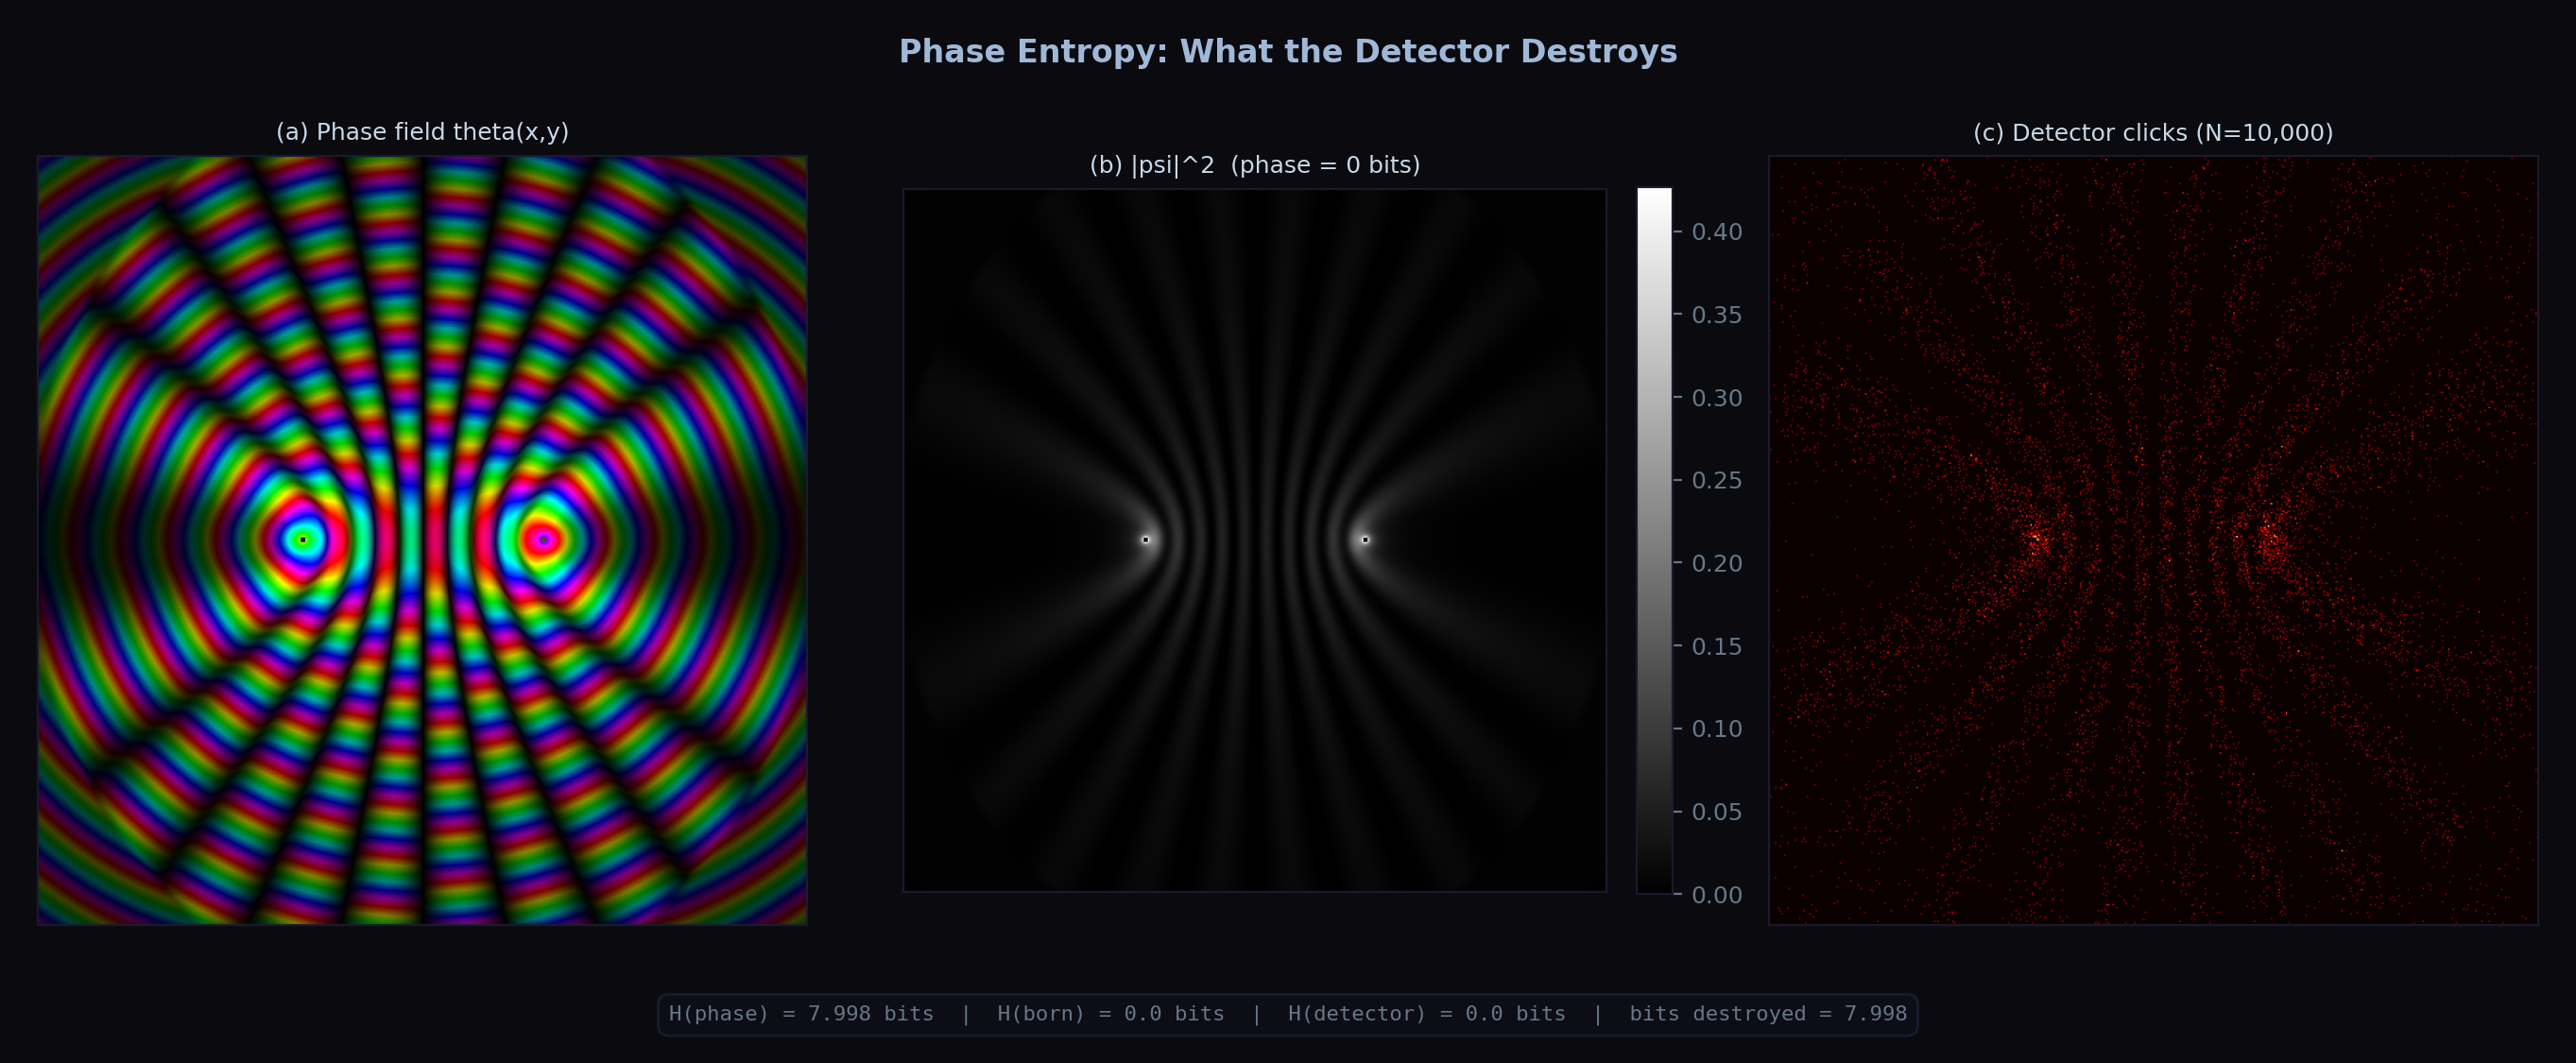

Source code (Python):
"""
01_phase_entropy.py — Shannon entropy of the phase field

WHY THIS MATTERS:
The full wavefunction psi has phase theta(x,y) at every pixel — a rich
structured distribution encoding the entire interference geometry.
|psi|^2 retains zero phase information.  A boolean detector that only
records click / no-click destroys ALL of this structure.

Quantifies the destruction: H(theta) bits lost per pixel.
"""

import sys
import os
import numpy as np

sys.path.insert(0, os.path.join(os.path.dirname(__file__), '..', '..'))
from experiments.detector_information_loss.field_engine import (
    compute_dual_source_field, born_rule, sample_detector_clicks,
    phase_field, amplitude_field, shannon_entropy,
    setup_style, make_figure, save_json, detector_dots_image,
    phase_to_rgb, DEFAULTS,
)


def main():
    # ------------------------------------------------------------------
    print("=" * 64)
    print("01  PHASE ENTROPY — Shannon entropy of the phase field")
    print("=" * 64)
    print()
    print("WHY THIS MATTERS:")
    print("  The full psi has phase theta(x,y) at every pixel — a rich")
    print("  structured distribution encoding the entire interference")
    print("  geometry.  |psi|^2 has zero phase information.")
    print()

    d = DEFAULTS
    W, H = d['W'], d['H']

    # 1. Compute full field
    print("  Computing dual-source field ...")
    psi_re, psi_im = compute_dual_source_field(
        W=W, H=H, lam=d['lam'], separation=d['separation'],
        phase_offset=d['phase_offset'], t=d['t'],
    )

    # 2. Extract phase and amplitude
    theta = phase_field(psi_re, psi_im)           # [-pi, pi]
    amp = amplitude_field(psi_re, psi_im)
    born = born_rule(psi_re, psi_im)

    # 3. Shannon entropy of phase (256 bins)
    #    Mask out near-zero amplitude where phase is numerically meaningless
    amp_threshold = np.percentile(amp[amp > 0], 5) if (amp > 0).any() else 0.0
    valid_mask = amp > amp_threshold
    theta_valid = theta[valid_mask]

    H_phase = shannon_entropy(theta_valid, bins=256)

    # For |psi|^2: phase is undefined -> H = 0
    H_born = 0.0

    # For detector clicks: phase unrecoverable -> H = 0
    clicks = sample_detector_clicks(born, d['N_clicks'])
    H_clicks = 0.0

    bits_destroyed = H_phase - H_born

    # ------------------------------------------------------------------
    # Print results
    print(f"  Phase entropy  H(theta)       = {H_phase:.4f} bits")
    print(f"  Born-rule      H(theta|born)  = {H_born:.4f} bits  (phase undefined)")
    print(f"  Detector       H(theta|clicks)= {H_clicks:.4f} bits  (phase unrecoverable)")
    print(f"  Bits destroyed per pixel      = {bits_destroyed:.4f} bits")
    print()

    # ------------------------------------------------------------------
    # Figure
    plt = setup_style()

    # Panel (a): phase field as HSV color
    phase_rgb = phase_to_rgb(theta, amplitude=amp)

    # Panel (b): |psi|^2 grayscale
    born_display = born / max(born.max(), 1e-12)

    # Panel (c): detector dots
    dots_img = detector_dots_image(clicks, W, H)

    # Panel (d): phase histogram with entropy annotation
    #   We build this as a custom overlay on a blank panel
    fig_hist = plt.figure(figsize=(4, 3.5))
    fig_hist.patch.set_facecolor('#0a0a0f')
    ax_hist = fig_hist.add_subplot(111)
    ax_hist.set_facecolor('#0a0a0f')
    counts, bin_edges, _ = ax_hist.hist(
        theta_valid, bins=256, color='#a0b8d8', alpha=0.85,
        edgecolor='none', density=True,
    )
    ax_hist.set_xlabel('Phase theta (rad)', fontsize=9)
    ax_hist.set_ylabel('Density', fontsize=9)
    ax_hist.set_title('Phase distribution', color='#c8d8e8', fontsize=9)
    ax_hist.annotate(
        f'H(theta) = {H_phase:.3f} bits',
        xy=(0.95, 0.92), xycoords='axes fraction',
        ha='right', va='top', fontsize=10, color='#ffcc66',
        bbox=dict(boxstyle='round,pad=0.3', facecolor='#1a1a2e', edgecolor='#667788'),
    )
    ax_hist.set_xlim(-np.pi, np.pi)
    plt.tight_layout()
    from experiments.detector_information_loss.field_engine import OUTPUT_DIR
    hist_path = OUTPUT_DIR / "01_phase_histogram.png"
    fig_hist.savefig(hist_path, dpi=200, facecolor='#0a0a0f',
                     bbox_inches='tight', pad_inches=0.1)
    plt.close(fig_hist)
    print(f"  Saved: {hist_path}")

    # Main 3-panel figure
    metrics_text = (
        f"H(phase) = {H_phase:.4f} bits  |  "
        f"H(born) = {H_born:.1f} bits  |  "
        f"H(detector) = {H_clicks:.1f} bits  |  "
        f"Bits destroyed = {bits_destroyed:.4f}"
    )

    panels = [
        {
            'data': phase_rgb,
            'title': '(a) Phase field theta(x,y)',
            'cmap': None,
            'colorbar': False,
        },
        {
            'data': born_display,
            'title': '(b) |psi|^2  (phase = 0 bits)',
            'cmap': 'gray',
            'colorbar': True,
        },
        {
            'data': dots_img,
            'title': f'(c) Detector clicks (N={d["N_clicks"]:,})',
            'cmap': 'hot',
            'colorbar': False,
        },
    ]

    make_figure(
        title="Phase Entropy: What the Detector Destroys",
        panels=panels,
        metrics_text=metrics_text,
        filename="01_phase_entropy.png",
    )

    # ------------------------------------------------------------------
    # Save JSON
    summary = {
        'script': '01_phase_entropy.py',
        'description': 'Shannon entropy of the phase field vs Born rule vs detector',
        'parameters': {k: float(v) if isinstance(v, (int, float)) else v
                       for k, v in d.items()},
        'results': {
            'H_phase_bits': float(H_phase),
            'H_born_bits': float(H_born),
            'H_detector_bits': float(H_clicks),
            'bits_destroyed': float(bits_destroyed),
            'phase_bins': 256,
            'valid_pixels': int(valid_mask.sum()),
            'total_pixels': int(W * H),
        },
    }
    save_json('01_phase_entropy', summary)

    print()
    print(f"  RESULT: The full phase field carries {H_phase:.3f} bits of Shannon entropy.")
    print(f"  The Born rule and detector destroy ALL of it.")
    print()


if __name__ == '__main__':
    main()
